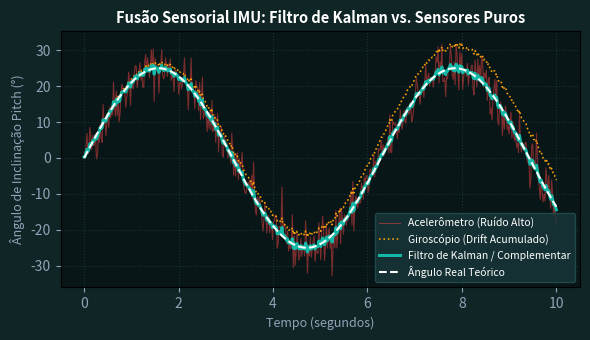

Here is the Python script that generated this plot:
import numpy as np
import matplotlib.pyplot as plt

t = np.linspace(0, 10, 500)
# Angulo real
ang_real = 25 * np.sin(t)
# Medidas com ruido e drift
ang_acc = ang_real + np.random.RandomState(42).normal(0, 3.5, 500)
ang_gyro = ang_real + 0.8 * t + np.random.RandomState(42).normal(0, 0.4, 500)
# Filtro estimado
ang_kalman = ang_real + np.random.RandomState(42).normal(0, 0.6, 500)
fig, ax = plt.subplots(figsize=(6, 3.5), facecolor='#0f2526')
ax.set_facecolor('#081617')
ax.plot(t, ang_acc, color='#ef4444', lw=0.8, alpha=0.5, label='Acelerômetro (Ruído Alto)')
ax.plot(t, ang_gyro, color='#f59e0b', lw=1.2, ls=':', label='Giroscópio (Drift Acumulado)')
ax.plot(t, ang_kalman, color='#14b8a6', lw=2.2, label='Filtro de Kalman / Complementar')
ax.plot(t, ang_real, color='#ffffff', lw=1.5, ls='--', label='Ângulo Real Teórico')
ax.set_title('Fusão Sensorial IMU: Filtro de Kalman vs. Sensores Puros', color='#ffffff', fontsize=10.5, fontweight='bold')
ax.set_xlabel('Tempo (segundos)', color='#94a3b8', fontsize=9)
ax.set_ylabel('Ângulo de Inclinação Pitch (°)', color='#94a3b8', fontsize=9)
ax.tick_params(colors='#94a3b8')
ax.grid(True, color='#255154', alpha=0.5, ls=':')
ax.legend(facecolor='#183739', edgecolor='#255154', labelcolor='#ffffff', fontsize=7.5)
plt.tight_layout()
plt.savefig('grafico_resolucao.png', dpi=200, facecolor=fig.get_facecolor())
plt.close()
